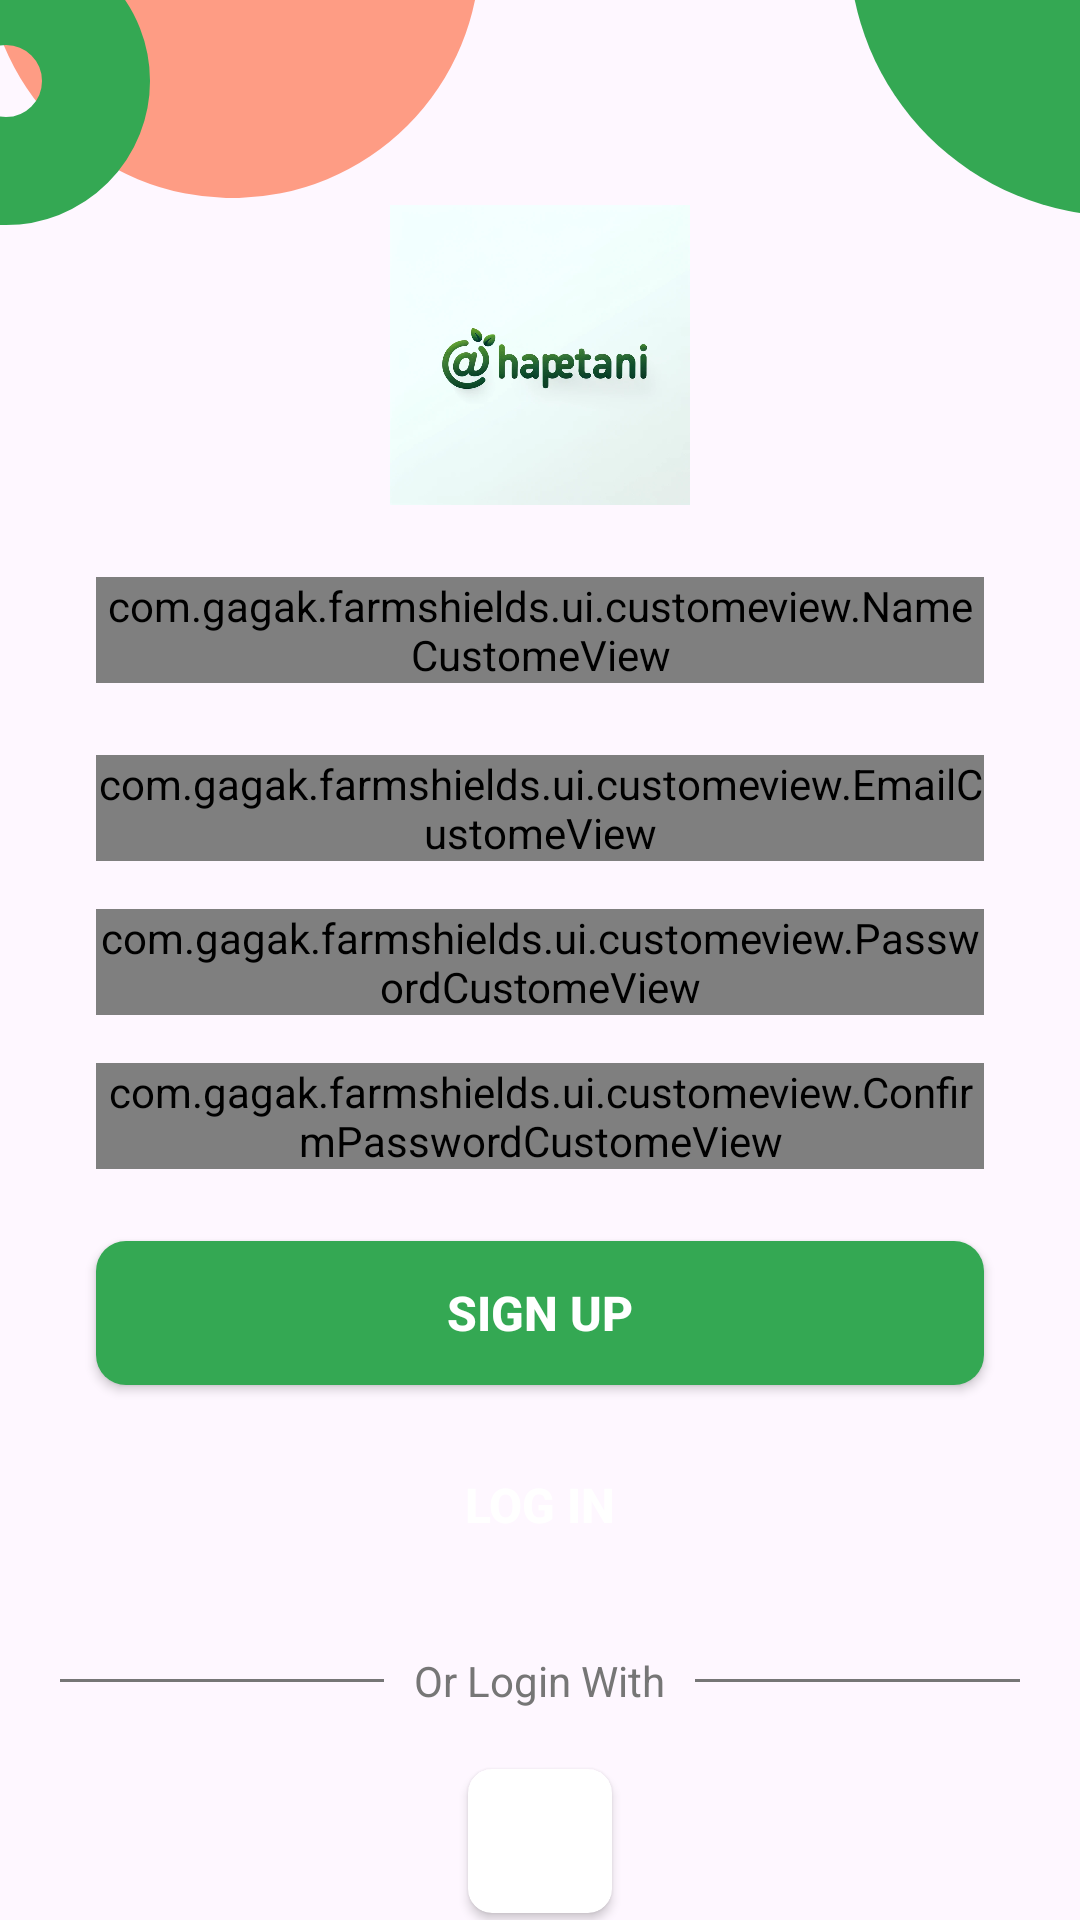

Reconstruct the res/layout file that produces this screen, plus the resources it refers to.
<!-- AndroidManifest.xml: application theme Theme.FarmShields -->
<!-- res/layout/fragment_register.xml -->
<?xml version="1.0" encoding="utf-8"?>
<androidx.constraintlayout.widget.ConstraintLayout xmlns:android="http://schemas.android.com/apk/res/android"
    xmlns:app="http://schemas.android.com/apk/res-auto"
    xmlns:tools="http://schemas.android.com/tools"
    android:id="@+id/main"
    android:layout_width="match_parent"
    android:layout_height="match_parent"
    tools:context=".ui.auth.RegisterFragment">

    <ImageView
        android:id="@+id/elipse_127"
        android:layout_width="wrap_content"
        android:layout_height="wrap_content"
        android:contentDescription="@string/eclipse1"
        android:src="@drawable/ellipse_127"
        app:layout_constraintStart_toStartOf="parent"
        app:layout_constraintTop_toTopOf="parent" />

    <ImageView
        android:id="@+id/elipse_126"
        android:layout_width="wrap_content"
        android:layout_height="wrap_content"
        android:contentDescription="@string/eclipse2"
        android:src="@drawable/ellipse_126"
        app:layout_constraintStart_toStartOf="parent"
        app:layout_constraintTop_toTopOf="parent" />

    <ImageView
        android:id="@+id/elipse_128"
        android:layout_width="wrap_content"
        android:layout_height="wrap_content"
        android:contentDescription="@string/eclipse3"
        android:src="@drawable/ellipse_128"
        app:layout_constraintEnd_toEndOf="parent"
        app:layout_constraintTop_toTopOf="parent" />

    <ImageView
        android:id="@+id/logo_image"
        android:layout_width="100dp"
        android:layout_height="100dp"
        android:layout_marginTop="16dp"
        android:contentDescription="@string/Logo"
        android:src="@drawable/ic_lg"
        app:layout_constraintBottom_toBottomOf="parent"
        app:layout_constraintEnd_toEndOf="parent"
        app:layout_constraintStart_toStartOf="parent"
        app:layout_constraintTop_toTopOf="parent"
        app:layout_constraintVertical_bias="0.1" />

    <com.gagak.farmshields.ui.customeview.NameCustomeView
        android:id="@+id/name_custom_view"
        android:layout_width="0dp"
        android:layout_height="wrap_content"
        android:layout_marginStart="32dp"
        android:layout_marginTop="24dp"
        android:layout_marginEnd="32dp"
        android:hint="@string/name"
        app:layout_constraintEnd_toEndOf="parent"
        app:layout_constraintStart_toStartOf="parent"
        app:layout_constraintTop_toBottomOf="@id/logo_image" />

    <com.gagak.farmshields.ui.customeview.EmailCustomeView
        android:id="@+id/email_custom_view"
        android:layout_width="0dp"
        android:layout_height="wrap_content"
        android:layout_marginStart="32dp"
        android:layout_marginTop="24dp"
        android:layout_marginEnd="32dp"
        android:hint="@string/email"
        app:layout_constraintEnd_toEndOf="parent"
        app:layout_constraintStart_toStartOf="parent"
        app:layout_constraintTop_toBottomOf="@id/name_custom_view" />

    <com.gagak.farmshields.ui.customeview.PasswordCustomeView
        android:id="@+id/password_custom_view"
        android:layout_width="0dp"
        android:layout_height="wrap_content"
        android:layout_marginStart="32dp"
        android:layout_marginTop="16dp"
        android:layout_marginEnd="32dp"
        android:hint="@string/password"
        app:layout_constraintEnd_toEndOf="parent"
        app:layout_constraintStart_toStartOf="parent"
        app:layout_constraintTop_toBottomOf="@id/email_custom_view" />

    <com.gagak.farmshields.ui.customeview.ConfirmPasswordCustomeView
        android:id="@+id/confirm_password_custom_view"
        android:layout_width="0dp"
        android:layout_height="wrap_content"
        android:layout_marginStart="32dp"
        android:layout_marginTop="16dp"
        android:layout_marginEnd="32dp"
        android:hint="@string/confirm_password"
        app:layout_constraintEnd_toEndOf="parent"
        app:layout_constraintStart_toStartOf="parent"
        app:layout_constraintTop_toBottomOf="@id/password_custom_view" />

    <Button
        android:id="@+id/registerButton"
        android:layout_width="0dp"
        android:layout_height="wrap_content"
        android:layout_marginStart="32dp"
        android:layout_marginTop="24dp"
        android:layout_marginEnd="32dp"
        android:background="@drawable/auth_shape"
        android:backgroundTint="@color/green"
        android:text="@string/register"
        android:textColor="@color/white"
        android:textSize="16sp"
        android:textStyle="bold"
        app:layout_constraintEnd_toEndOf="parent"
        app:layout_constraintStart_toStartOf="parent"
        app:layout_constraintTop_toBottomOf="@id/confirm_password_custom_view" />

    <Button
        android:id="@+id/login"
        android:layout_width="0dp"
        android:layout_height="wrap_content"
        android:layout_marginStart="32dp"
        android:layout_marginTop="16dp"
        android:layout_marginEnd="32dp"
        android:layout_marginBottom="32dp"
        android:background="@drawable/auth_shape_2"
        android:backgroundTint="@color/black"
        android:text="@string/log_in"
        android:textColor="@color/white"
        android:textSize="16sp"
        android:textStyle="bold"
        app:layout_constraintEnd_toEndOf="parent"
        app:layout_constraintStart_toStartOf="parent"
        app:layout_constraintTop_toBottomOf="@id/registerButton" />

    
    <LinearLayout
        android:id="@+id/layout_or_login_with"
        android:layout_width="match_parent"
        android:layout_height="wrap_content"
        android:layout_below="@id/login"
        android:layout_marginTop="25dp"
        android:orientation="horizontal"
        android:gravity="center"
        android:paddingLeft="20dp"
        android:paddingRight="20dp"
        app:layout_constraintEnd_toEndOf="parent"
        app:layout_constraintStart_toStartOf="parent"
        app:layout_constraintTop_toBottomOf="@id/login">

        <View
            android:layout_width="0dp"
            android:layout_height="1dp"
            android:layout_weight="1"
            android:background="@color/gray" />

        <TextView
            android:layout_width="wrap_content"
            android:layout_height="wrap_content"
            android:layout_marginLeft="10dp"
            android:layout_marginRight="10dp"
            android:text="@string/or_login_with"
            android:textColor="@color/gray"
            android:textSize="14sp" />

        <View
            android:layout_width="0dp"
            android:layout_height="1dp"
            android:layout_weight="1"
            android:background="@color/gray" />
    </LinearLayout>

    
    <androidx.cardview.widget.CardView
        android:id="@+id/card_google_login"
        android:layout_width="wrap_content"
        android:layout_height="wrap_content"
        android:layout_below="@id/layout_or_login_with"
        android:layout_marginTop="20dp"
        android:layout_centerHorizontal="true"
        android:padding="10dp"
        android:elevation="4dp"
        app:cardCornerRadius="8dp"
        app:layout_constraintEnd_toEndOf="parent"
        app:layout_constraintStart_toStartOf="parent"
        app:layout_constraintTop_toBottomOf="@id/layout_or_login_with">

        <ImageView
            android:id="@+id/img_google_login"
            android:layout_width="48dp"
            android:layout_height="48dp"
            android:layout_gravity="center_horizontal"
            android:contentDescription="@string/google"
            android:src="@drawable/google_ic" />
    </androidx.cardview.widget.CardView>

    <ProgressBar
        android:id="@+id/progress_bar"
        android:layout_width="wrap_content"
        android:layout_height="wrap_content"
        android:visibility="gone"
        app:layout_constraintBottom_toBottomOf="parent"
        app:layout_constraintEnd_toEndOf="parent"
        app:layout_constraintStart_toStartOf="parent"
        app:layout_constraintTop_toTopOf="parent" />

</androidx.constraintlayout.widget.ConstraintLayout>
<!-- resources referenced by this layout -->
<resources>
  <color name="black">#FF000000</color>
  <color name="gray">#767676</color>
  <color name="green">#34A853</color>
  <color name="white">#FFFFFFFF</color>
  <!-- drawable auth_shape (drawable) -->
  <?xml version="1.0" encoding="utf-8"?>
  <shape xmlns:android="http://schemas.android.com/apk/res/android"
      android:shape="rectangle">
      <solid android:color="@color/colorSecondary" />
      <corners android:radius="10dp" />
  </shape>
  <!-- drawable ellipse_126 (drawable) -->
  <vector xmlns:android="http://schemas.android.com/apk/res/android"
      android:width="50dp"
      android:height="75dp"
      android:viewportWidth="50"
      android:viewportHeight="75">
    <path
        android:pathData="M2,27m-30,0a30,30 0,1 1,60 0a30,30 0,1 1,-60 0"
        android:strokeWidth="36"
        android:fillColor="#00000000"
        android:strokeColor="#34A853"/>
  </vector>
  <!-- drawable ellipse_127 (drawable) -->
  <vector xmlns:android="http://schemas.android.com/apk/res/android"
      android:width="160dp"
      android:height="66dp"
      android:viewportWidth="160"
      android:viewportHeight="66">
    <path
        android:pathData="M77.5,-16.5m-82.5,0a82.5,82.5 0,1 1,165 0a82.5,82.5 0,1 1,-165 0"
        android:fillColor="#FE724C"
        android:fillAlpha="0.69"/>
  </vector>
  <!-- drawable ellipse_128 (drawable) -->
  <vector xmlns:android="http://schemas.android.com/apk/res/android"
      android:width="77dp"
      android:height="72dp"
      android:viewportWidth="77"
      android:viewportHeight="72">
    <path
        android:pathData="M90.5,-18.5m-90.5,0a90.5,90.5 0,1 1,181 0a90.5,90.5 0,1 1,-181 0"
        android:fillColor="#34A853"/>
  </vector>
  <!-- drawable ic_lg: png bitmap (drawable, 67756 bytes) -->
  <string name="Logo">Logo</string>
  <string name="confirm_password">Confirm Password</string>
  <string name="eclipse1">eclipse1</string>
  <string name="eclipse2">eclipse 2</string>
  <string name="eclipse3">eclipse 3</string>
  <string name="email">Email</string>
  <string name="google">Google</string>
  <string name="log_in">Log in</string>
  <string name="name">lullydark</string>
  <string name="or_login_with">Or Login With</string>
  <string name="password">Password</string>
  <string name="register">Sign Up</string>
  <style name="Theme.FarmShields" parent="Base.Theme.FarmShields" />
  <color name="colorSecondary">#4CAF50</color>
  <style name="Base.Theme.FarmShields" parent="Theme.Material3.DayNight.NoActionBar">
          
          
      </style>
</resources>
